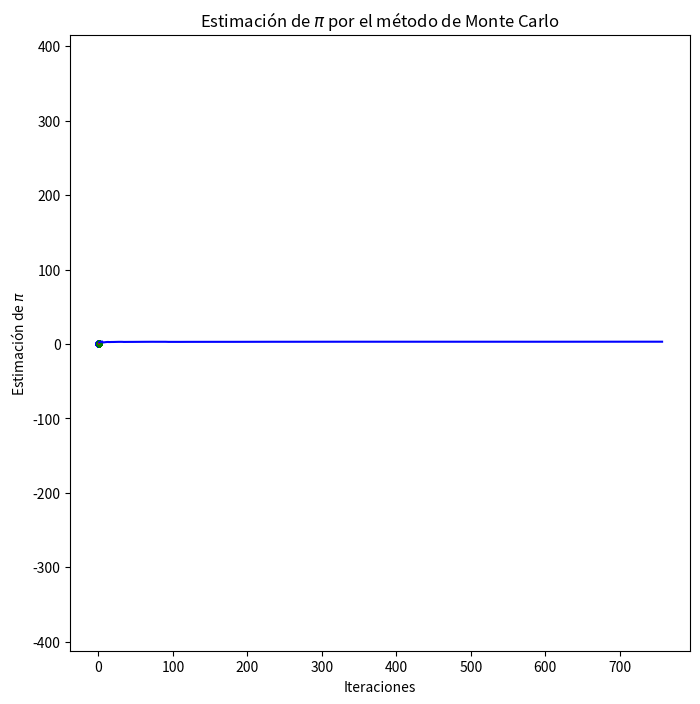

The matplotlib source for this figure:
import random
import numpy as np
import matplotlib.pyplot as plt

N = 1000
Aciertos = 0

XCircle=[]  
YCircle=[]  
XSquare=[]  
YSquare=[]  

for p in range(N):
    x=random.random()
    y=random.random()
    if(x**2+y**2 <= 1):
        Aciertos+=1
        XCircle.append(x)  
        YCircle.append(y)        
    else:
        XSquare.append(x)  
        YSquare.append(y)

Pi = 4*Aciertos/N

print("N=%d Aciertos=%d Pi=%.2f" %(N,Aciertos,Pi))

XLin=np.linspace(0,1)
YLin=[]
for x in XLin:
    YLin.append(np.sqrt(1-x**2))

fig = plt.figure(1, figsize=(8, 8)) 
plt.axis("equal")                             
plt.grid(which="major")                        
plt.plot(XLin , YLin, color="red" , linewidth="1") 
plt.scatter(XCircle, YCircle, color="blue", marker   =".") 
plt.scatter(XSquare, YSquare, color="green"  , marker   =".") 
plt.title("Estimación de $\pi$ por el método de Monte Carlo")
plt.xlabel("X")
plt.ylabel("Y")
 
plt.show()

def pi_mc(n):
    pi = 0
    lx = []
    ly = []
    counter = 0
    for i in range(n):
        x = random.random()
        y = random.random()
        if x**2 + y**2 <1:
            counter = counter + 1
            lx.append(counter)
            ly.append(4.0*float(counter)/(i + 1))
        
        pi = 4.0*float(counter)/(i + 1)
        
        e = np.absolute((pi - np.pi)/np.pi)
    print("pi =", pi)
    print("error =", e)
    
    fig = plt.figure(1, figsize=(8, 8))        
    plt.xlabel("Iteraciones")
    plt.ylabel("Estimación de $\pi$")
    plt.grid()
    plt.plot(lx, ly, color="blue", markersize=1)
    plt.show()

pi_mc(1000)

